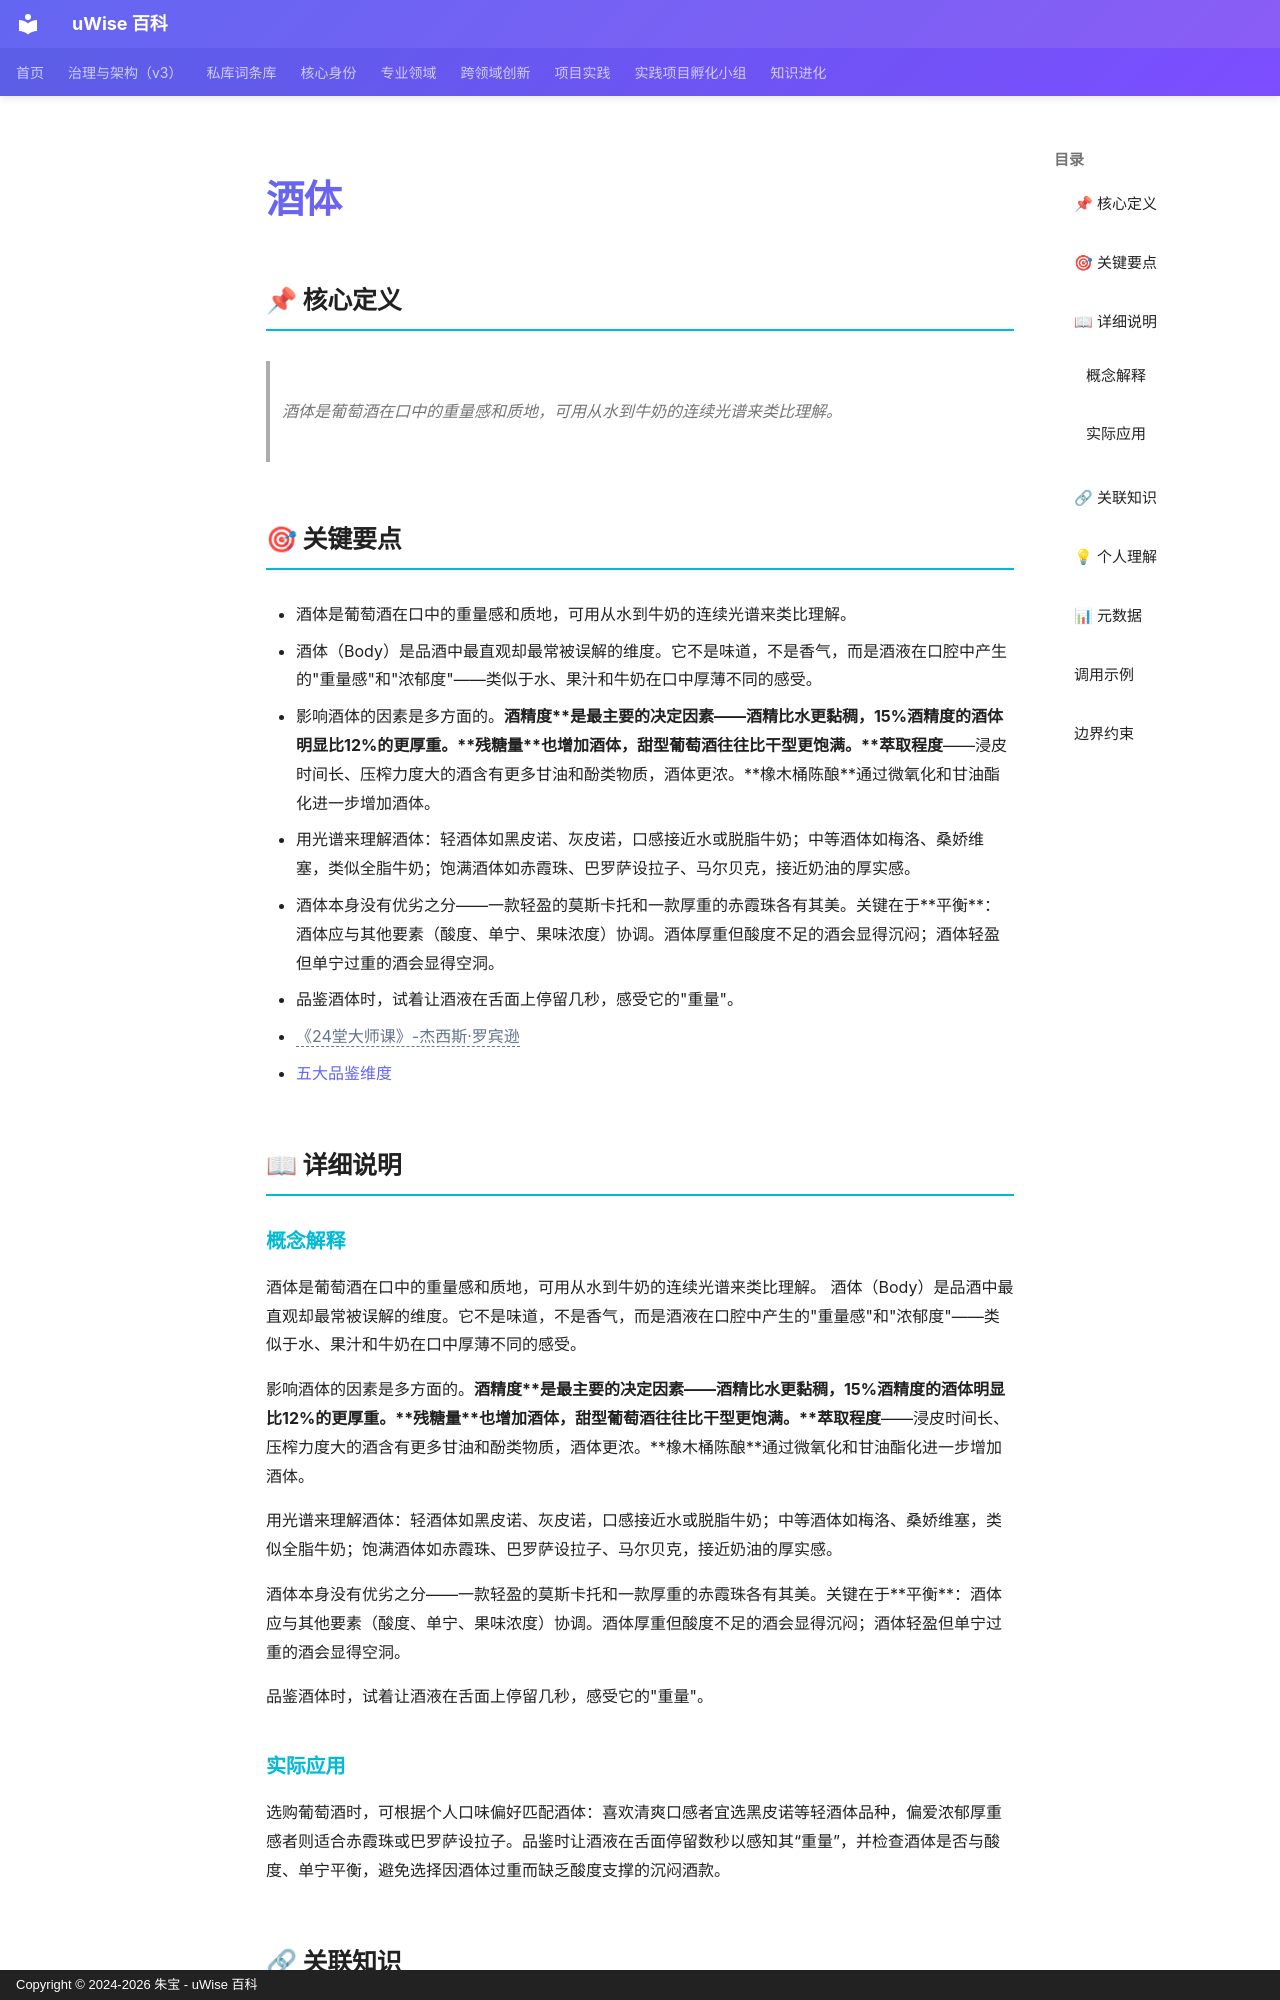

repository: zhubao315/uWise · page: vault-encyclopedia/md-2c3054f1/index.html · generator: mkdocs · copyright: Copyright © 2024-2026 朱宝 - uWise 百科

---
title: "酒体"
description: "酒体是葡萄酒在口中的重量感和质地，可用从水到牛奶的连续光谱来类比理解。"
---

# 酒体

## 📌 核心定义

> 酒体是葡萄酒在口中的重量感和质地，可用从水到牛奶的连续光谱来类比理解。

## 🎯 关键要点

- 酒体是葡萄酒在口中的重量感和质地，可用从水到牛奶的连续光谱来类比理解。
- 酒体（Body）是品酒中最直观却最常被误解的维度。它不是味道，不是香气，而是酒液在口腔中产生的"重量感"和"浓郁度"——类似于水、果汁和牛奶在口中厚薄不同的感受。
- 影响酒体的因素是多方面的。**酒精度**是最主要的决定因素——酒精比水更黏稠，15%酒精度的酒体明显比12%的更厚重。**残糖量**也增加酒体，甜型葡萄酒往往比干型更饱满。**萃取程度**——浸皮时间长、压榨力度大的酒含有更多甘油和酚类物质，酒体更浓。**橡木桶陈酿**通过微氧化和甘油酯化进一步增加酒体。
- 用光谱来理解酒体：轻酒体如黑皮诺、灰皮诺，口感接近水或脱脂牛奶；中等酒体如梅洛、桑娇维塞，类似全脂牛奶；饱满酒体如赤霞珠、巴罗萨设拉子、马尔贝克，接近奶油的厚实感。
- 酒体本身没有优劣之分——一款轻盈的莫斯卡托和一款厚重的赤霞珠各有其美。关键在于**平衡**：酒体应与其他要素（酸度、单宁、果味浓度）协调。酒体厚重但酸度不足的酒会显得沉闷；酒体轻盈但单宁过重的酒会显得空洞。
- 品鉴酒体时，试着让酒液在舌面上停留几秒，感受它的"重量"。
- <span class="uw-unresolved" data-target="《24堂大师课》-杰西斯·罗宾逊" title="未解析的双链目标：《24堂大师课》-杰西斯·罗宾逊">《24堂大师课》-杰西斯·罗宾逊</span>
- [五大品鉴维度](../md-b8624744/)

## 📖 详细说明

### 概念解释
酒体是葡萄酒在口中的重量感和质地，可用从水到牛奶的连续光谱来类比理解。
酒体（Body）是品酒中最直观却最常被误解的维度。它不是味道，不是香气，而是酒液在口腔中产生的"重量感"和"浓郁度"——类似于水、果汁和牛奶在口中厚薄不同的感受。

影响酒体的因素是多方面的。**酒精度**是最主要的决定因素——酒精比水更黏稠，15%酒精度的酒体明显比12%的更厚重。**残糖量**也增加酒体，甜型葡萄酒往往比干型更饱满。**萃取程度**——浸皮时间长、压榨力度大的酒含有更多甘油和酚类物质，酒体更浓。**橡木桶陈酿**通过微氧化和甘油酯化进一步增加酒体。

用光谱来理解酒体：轻酒体如黑皮诺、灰皮诺，口感接近水或脱脂牛奶；中等酒体如梅洛、桑娇维塞，类似全脂牛奶；饱满酒体如赤霞珠、巴罗萨设拉子、马尔贝克，接近奶油的厚实感。

酒体本身没有优劣之分——一款轻盈的莫斯卡托和一款厚重的赤霞珠各有其美。关键在于**平衡**：酒体应与其他要素（酸度、单宁、果味浓度）协调。酒体厚重但酸度不足的酒会显得沉闷；酒体轻盈但单宁过重的酒会显得空洞。

品鉴酒体时，试着让酒液在舌面上停留几秒，感受它的"重量"。
